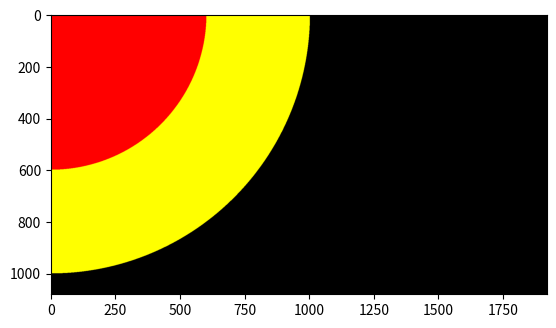

This figure's Python source:
print("\033c")
import matplotlib.pyplot as plt
import numpy as np

rowmax = int(1079)
colmax = int(1919)

radius_max = int(1000)
batas1 = int(0.2*radius_max)
batas2 = int(0.4*radius_max)
batas3 = int(0.6*radius_max)
batas4 = int(0.8*radius_max)

Gambar = np.zeros(shape=(rowmax+1, colmax+1, 3), dtype = np.int16)
for i in range(0, rowmax+1):
    for j in range(0, colmax+1):
        if (i**2+j**2) >= 0             and (i**2+j**2) < batas1**2:
            Gambar[i, j, 0] = 255
        if (i**2+j**2) >= batas1**2     and (i**2+j**2) < batas2**2:
            Gambar[i, j, 0] = 255
        if (i**2+j**2) >= batas2**2     and (i**2+j**2) < batas3**2:
            Gambar[i, j, 0] = 255
        if (i**2+j**2) >= batas3**2     and (i**2+j**2) < batas4**2:
            Gambar[i, j, 0] = 255
            Gambar[i, j, 1] = 255
        if (i**2+j**2) >= batas4**2     and (i**2+j**2) < radius_max**2:
            Gambar[i, j, 0] = 255
            Gambar[i, j, 1] = 255

plt.figure()
plt.imshow(Gambar)
plt.show()